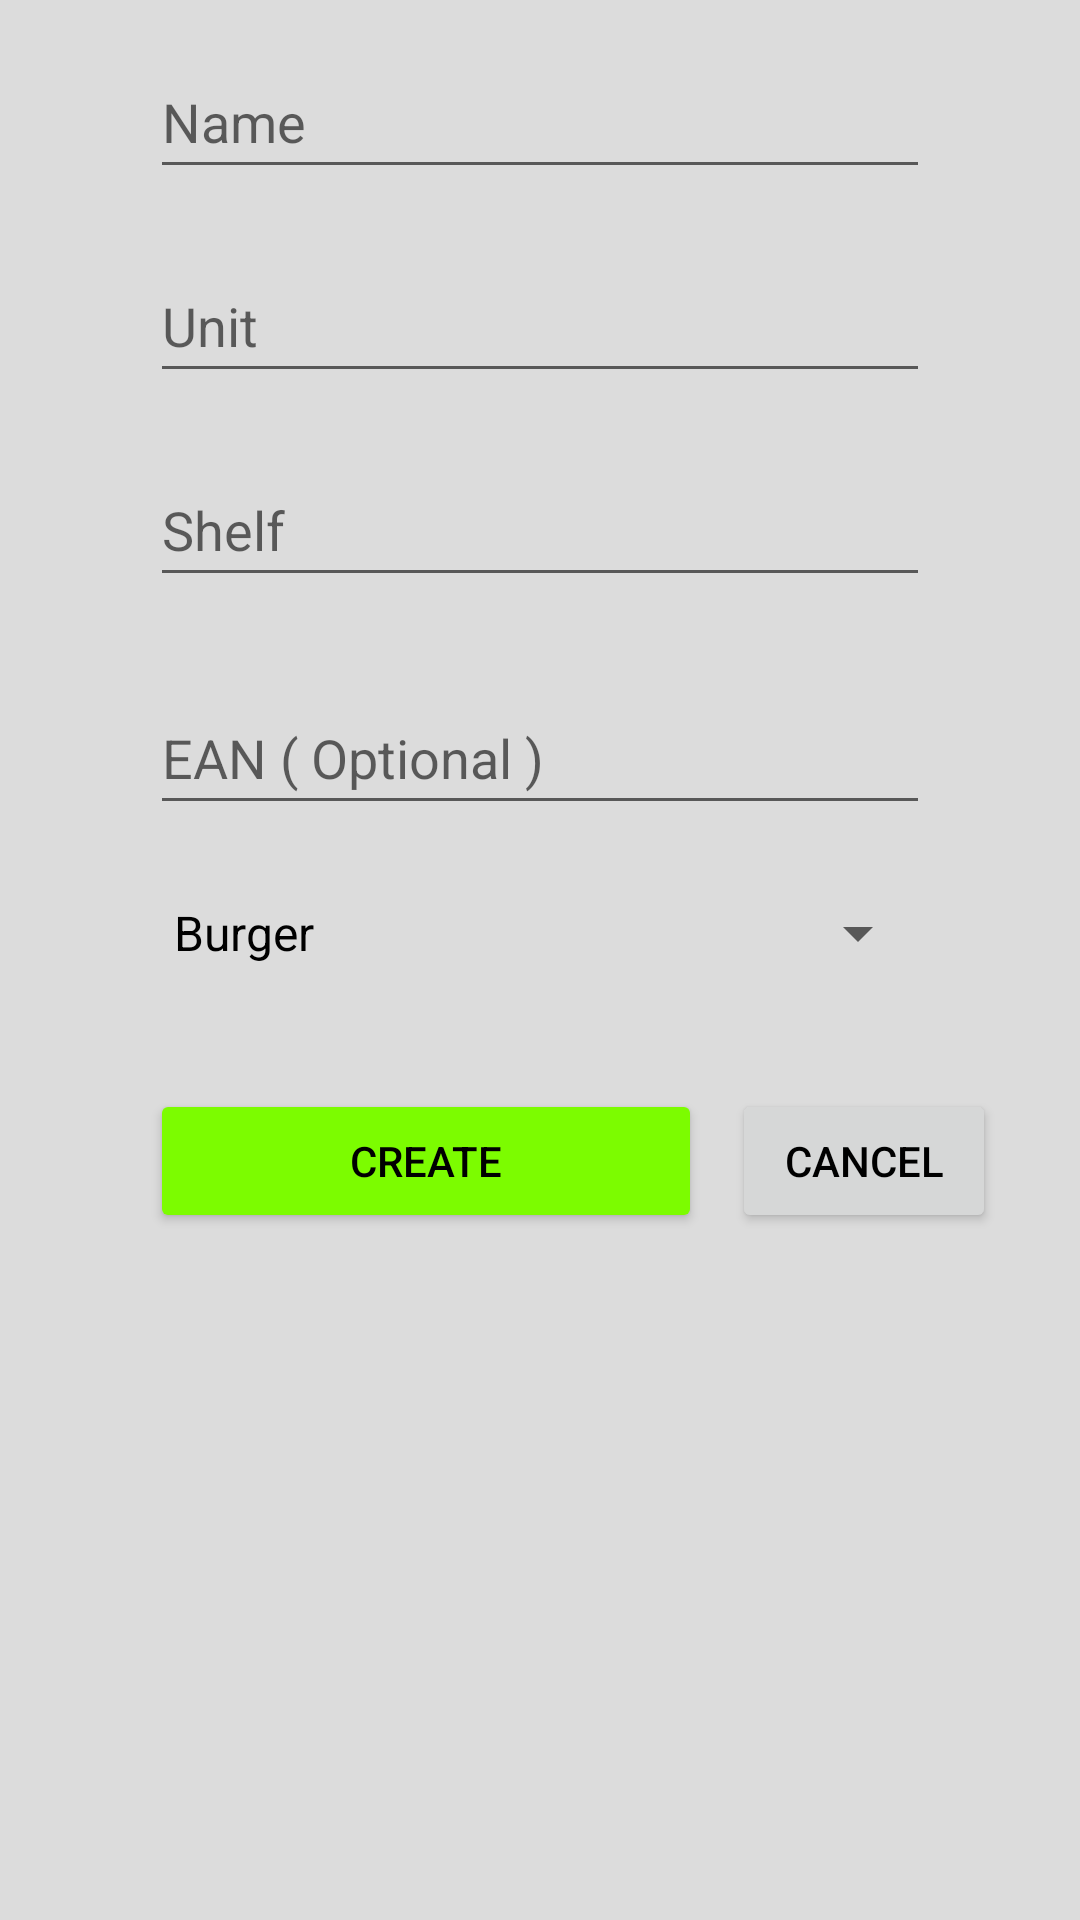

Reconstruct the res/layout file that produces this screen, plus the resources it refers to.
<!-- AndroidManifest.xml: application theme Theme.SmartShoppingList -->
<!-- res/layout/activity_entry.xml -->
<?xml version="1.0" encoding="utf-8"?>
<androidx.constraintlayout.widget.ConstraintLayout xmlns:android="http://schemas.android.com/apk/res/android"
    xmlns:app="http://schemas.android.com/apk/res-auto"
    xmlns:tools="http://schemas.android.com/tools"
    android:layout_width="match_parent"
    android:layout_height="match_parent"
    tools:context="ui.EntryActivity">

    <EditText
        android:id="@+id/editItemName"
        android:layout_width="0dp"
        android:layout_height="wrap_content"
        android:layout_marginStart="50dp"
        android:layout_marginTop="15dp"
        android:layout_marginEnd="50dp"
        android:ems="10"
        android:hint="Name"
        android:inputType="textPersonName"
        android:minHeight="48dp"
        app:layout_constraintEnd_toEndOf="parent"
        app:layout_constraintStart_toStartOf="parent"
        app:layout_constraintTop_toTopOf="parent" />

    <EditText
        android:id="@+id/editItemUnit"
        android:layout_width="0dp"
        android:layout_height="wrap_content"
        android:layout_marginStart="50dp"
        android:layout_marginTop="20dp"
        android:layout_marginEnd="50dp"
        android:ems="10"
        android:hint="Unit"
        android:inputType="textPersonName"
        android:minHeight="48dp"
        app:layout_constraintEnd_toEndOf="parent"
        app:layout_constraintStart_toStartOf="parent"
        app:layout_constraintTop_toBottomOf="@+id/editItemName" />

    <EditText
        android:id="@+id/editItemShelf"
        android:layout_width="0dp"
        android:layout_height="wrap_content"
        android:layout_marginStart="50dp"
        android:layout_marginTop="20dp"
        android:layout_marginEnd="50dp"
        android:ems="10"
        android:hint="Shelf"
        android:inputType="number"
        android:minHeight="48dp"
        app:layout_constraintEnd_toEndOf="parent"
        app:layout_constraintHorizontal_bias="0.0"
        app:layout_constraintStart_toStartOf="parent"
        app:layout_constraintTop_toBottomOf="@+id/editItemUnit" />

    <Button
        android:id="@+id/doButton"
        android:layout_width="0dp"
        android:layout_height="wrap_content"
        android:layout_marginStart="50dp"
        android:layout_marginTop="28dp"
        android:layout_marginEnd="10dp"
        android:backgroundTint="?attr/colorSecondary"
        android:text="Create"
        android:textColor="?android:attr/textColor"
        app:layout_constraintEnd_toStartOf="@+id/cancel"
        app:layout_constraintHorizontal_bias="1.0"
        app:layout_constraintStart_toStartOf="parent"
        app:layout_constraintTop_toBottomOf="@+id/iconSpinner" />

    <Button
        android:id="@+id/cancel"
        android:layout_width="wrap_content"
        android:layout_height="wrap_content"
        android:layout_marginTop="28dp"
        android:layout_marginEnd="28dp"
        android:text="Cancel"
        android:textColor="?android:attr/textColor"
        app:layout_constraintEnd_toEndOf="parent"
        app:layout_constraintTop_toBottomOf="@+id/iconSpinner" />

    <EditText
        android:id="@+id/editItemEAN"
        android:layout_width="0dp"
        android:layout_height="wrap_content"
        android:layout_marginStart="50dp"
        android:layout_marginTop="28dp"
        android:layout_marginEnd="50dp"
        android:ems="10"
        android:hint="EAN ( Optional )"
        android:inputType="textPersonName"
        android:minHeight="48dp"
        app:layout_constraintEnd_toEndOf="parent"
        app:layout_constraintHorizontal_bias="0.0"
        app:layout_constraintStart_toStartOf="parent"
        app:layout_constraintTop_toBottomOf="@+id/editItemShelf" />

    <Spinner
        android:id="@+id/iconSpinner"
        android:layout_width="0dp"
        android:layout_height="wrap_content"
        android:layout_marginStart="50dp"
        android:layout_marginTop="12dp"
        android:layout_marginEnd="50dp"
        android:entries="@array/iconNames"
        android:minHeight="48dp"
        android:spinnerMode="dropdown"
        app:layout_constraintEnd_toEndOf="parent"
        app:layout_constraintHorizontal_bias="0.0"
        app:layout_constraintStart_toStartOf="parent"
        app:layout_constraintTop_toBottomOf="@+id/editItemEAN" />

</androidx.constraintlayout.widget.ConstraintLayout>
<!-- resources referenced by this layout -->
<resources>
  <string-array name="iconNames" key="iconNames">
          <item>Burger</item>
          <item>Meat</item>
          <item>Coffee</item>
          <item>Pizza</item>
          <item>Egg</item>
          <item>Bread</item>
          <item>Croissant</item>
      </string-array>
  <style name="Theme.SmartShoppingList" parent="Theme.MaterialComponents.DayNight">
          
          <item name="colorPrimary">@color/white</item>
          <item name="colorPrimaryVariant">@color/light_green</item>
          <item name="colorOnPrimary">@color/black</item>
          
          <item name="colorSecondary">@color/light_green</item>
          <item name="colorSecondaryVariant">@color/light_green</item>
          <item name="colorOnSecondary">@color/black</item>
          
          <item name="android:statusBarColor" tools:targetApi="l">?attr/colorPrimaryVariant</item>
          <item name="android:windowLightStatusBar">true</item>
          
          <item name="android:textColor">@color/black</item>
          <item name="android:actionMenuTextColor">@color/black</item>
          <item name="android:itemTextAppearance">@color/black</item>
          <item name="android:windowBackground">@color/background_white</item>
      </style>
  <color name="white">#FFFFFFFF</color>
  <color name="light_green">#7CFC00</color>
  <color name="black">#FF000000</color>
  <color name="background_white">#DCDCDC</color>
</resources>
